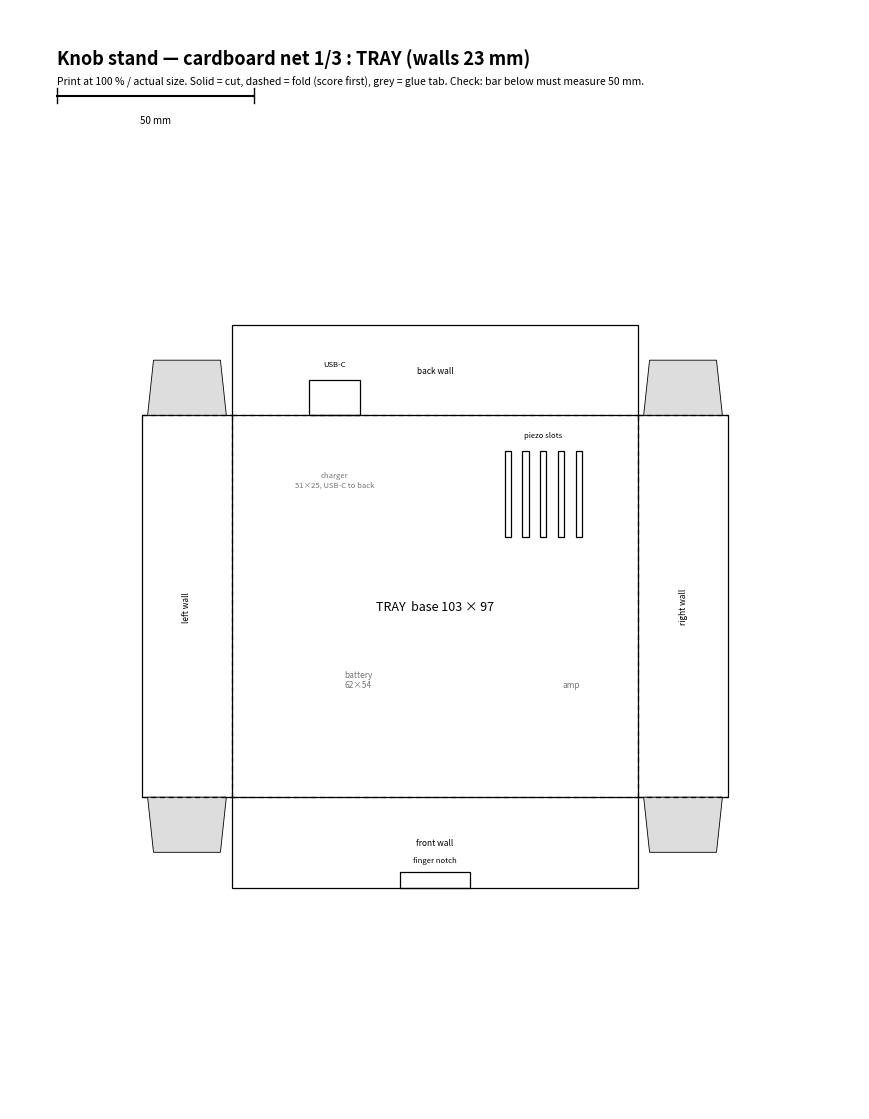
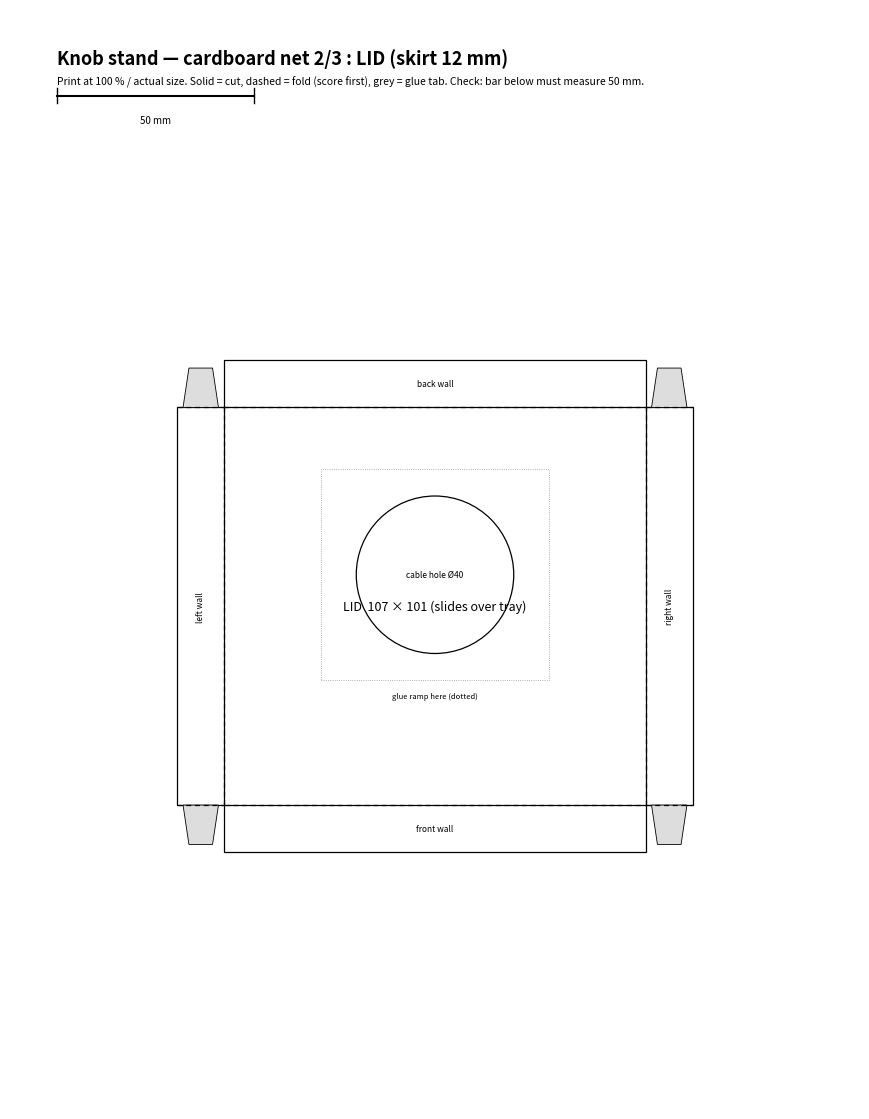
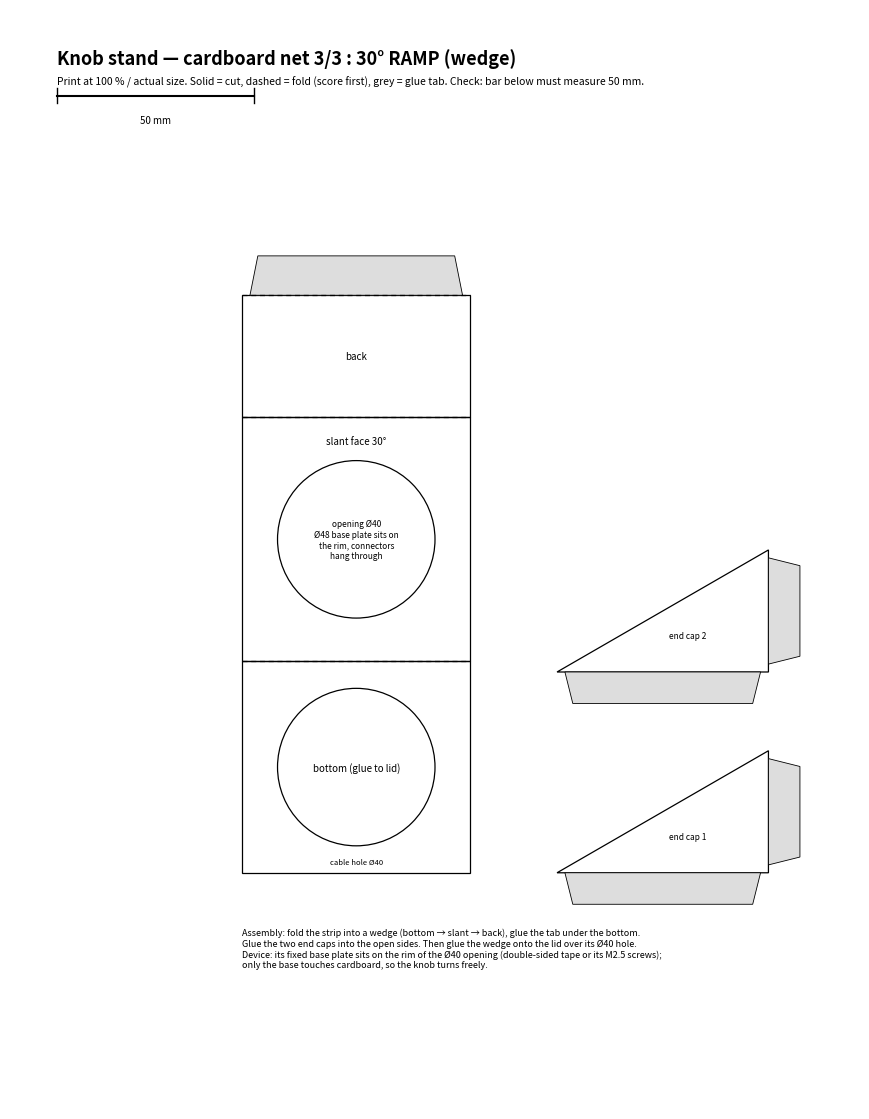

Here is the Python script that generated these plots, in order:
"""1:1 cardboard net for the knob stand (tray + lid + 30° ramp). Letter pages, mm units."""
import numpy as np, matplotlib
matplotlib.use("Agg")
import matplotlib.pyplot as plt
from matplotlib.patches import Rectangle, Circle, Polygon
from matplotlib.backends.backend_pdf import PdfPages

PAGE_W, PAGE_H = 215.9, 279.4   # Letter
CUT = dict(color="k", lw=0.9)
FOLD = dict(color="k", lw=0.9, ls=(0, (4, 3)), zorder=5)
GLUE = dict(facecolor="#dddddd", edgecolor="k", lw=0.6)

# --- dimensions (mm) : same as 3D v4 ---
TX, TY, TZ = 103, 97, 23      # tray outer
T = 2                         # cardboard thickness allowance
LX, LY, LZ = TX + 2*T, TY + 2*T, 12   # lid slides over tray
TAB = 14
DEV = 40                      # opening under the device: the Ø48 fixed base plate rests on the rim
RAMP_W, RAMP_L = 58, 62       # ramp slant face
RISE, RUN = RAMP_L*np.sin(np.radians(30)), RAMP_L*np.cos(np.radians(30))

def page(pdf, title, draw):
    fig = plt.figure(figsize=(8.5, 11))
    ax = fig.add_axes([0, 0, 1, 1]); ax.set_xlim(0, PAGE_W); ax.set_ylim(0, PAGE_H); ax.set_aspect("equal"); ax.axis("off")
    ax.text(12, PAGE_H-10, title, fontsize=13, weight="bold", va="top")
    ax.text(12, PAGE_H-17, "Print at 100 % / actual size. Solid = cut, dashed = fold (score first), grey = glue tab. "
            "Check: bar below must measure 50 mm.", fontsize=7.5, va="top")
    ax.plot([12, 62], [PAGE_H-22, PAGE_H-22], color="k", lw=1.5); ax.plot([12, 12], [PAGE_H-24, PAGE_H-20], color="k", lw=1); ax.plot([62, 62], [PAGE_H-24, PAGE_H-20], color="k", lw=1)
    ax.text(37, PAGE_H-27, "50 mm", fontsize=7, ha="center", va="top")
    draw(ax); pdf.savefig(fig); plt.close(fig)

def rect(ax, x, y, w, h, style=CUT, **kw): ax.add_patch(Rectangle((x, y), w, h, fill=False, **{**style, **kw}))
def fold(ax, x0, y0, x1, y1): ax.plot([x0, x1], [y0, y1], **FOLD)
def tab(ax, pts): ax.add_patch(Polygon(pts, closed=True, **GLUE))
def label(ax, x, y, s, size=7, rot=0): ax.text(x, y, s, fontsize=size, ha="center", va="center", rotation=rot)

def cross_net(ax, ox, oy, W, D, H, tabs, name, walls_extra=None):
    """Open box net: base W×D at (ox,oy), walls H on 4 sides, glue tabs on the two side walls' ends."""
    # base
    rect(ax, ox, oy, W, D, style=dict(color="k", lw=0.001)); label(ax, ox+W/2, oy+D/2, name, 9)
    # walls
    for (x, y, w, h, side) in [(ox, oy+D, W, H, "back"), (ox, oy-H, W, H, "front"), (ox-H, oy, H, D, "left"), (ox+W, oy, H, D, "right")]:
        rect(ax, x, y, w, h); label(ax, x+w/2, y+h/2, side + " wall", 6, 90 if side in ("left", "right") else 0)
    fold(ax, ox, oy, ox+W, oy); fold(ax, ox, oy+D, ox+W, oy+D); fold(ax, ox, oy, ox, oy+D); fold(ax, ox+W, oy, ox+W, oy+D)
    # tabs on the left/right walls (top & bottom ends), fold to glue inside front/back walls
    for x in (ox-H, ox+W):
        tab(ax, [(x+1.5, oy+D), (x+H-1.5, oy+D), (x+H-3, oy+D+tabs), (x+3, oy+D+tabs)])
        tab(ax, [(x+1.5, oy), (x+H-1.5, oy), (x+H-3, oy-tabs), (x+3, oy-tabs)])
        fold(ax, x, oy+D, x+H, oy+D); fold(ax, x, oy, x+H, oy)
    # outer cut outline is implied by the rectangles; add explicit cut lines where walls meet base corners
    if walls_extra: walls_extra(ax, ox, oy, W, D, H)

with PdfPages("./cardboard_template.pdf") as pdf:
    # ---------- PAGE 1 : tray ----------
    def tray_extra(ax, ox, oy, W, D, H):
        # piezo sound slots, back-right of base
        px, py = ox + W - 24, oy + D - 20
        for dx in (-9, -4.5, 0, 4.5, 9): rect(ax, px+dx-0.8, py-11, 1.6, 22)
        label(ax, px, py+15, "piezo slots", 5.5)
        # USB-C window in back wall, left bay (window touches the fold = floor level)
        rect(ax, ox + 26 - 6.5, oy + D, 13, 9); label(ax, ox+26, oy+D+13, "USB-C", 5.5)
        # finger notch, front wall top edge
        rect(ax, ox + W/2 - 9, oy - H, 18, 4); label(ax, ox+W/2, oy-H+7, "finger notch", 5.5)
        # bay layout hints (not cut)
        ax.text(ox+32, oy+28, "battery\n62×54", fontsize=6, ha="center", color="#777")
        ax.text(ox+26, oy+D-18, "charger\n51×25, USB-C to back", fontsize=5.5, ha="center", color="#777")
        ax.text(ox+W-17, oy+28, "amp", fontsize=6, ha="center", color="#777")
        
    def p1(ax): cross_net(ax, (PAGE_W-TX)/2, (PAGE_H-TY)/2 - 12, TX, TY, TZ, TAB, "TRAY  base 103 × 97", tray_extra)
    page(pdf, "Knob stand — cardboard net 1/3 : TRAY (walls 23 mm)", p1)

    # ---------- PAGE 2 : lid ----------
    def lid_extra(ax, ox, oy, W, D, H):
        # drop hole for cables, under the ramp, slightly behind centre
        ax.add_patch(Circle((ox+W/2, oy+D/2+8), 20, fill=False, **CUT)); label(ax, ox+W/2, oy+D/2+8, "cable hole Ø40", 6)
        # ramp footprint (glue guide, not cut)
        rect(ax, ox+W/2-RAMP_W/2, oy+D/2-RUN/2+8, RAMP_W, RUN, style=dict(color="#999", lw=0.6, ls=":"))
        label(ax, ox+W/2, oy+D/2-RUN/2+4, "glue ramp here (dotted)", 5.5)
    def p2(ax): cross_net(ax, (PAGE_W-LX)/2, (PAGE_H-LY)/2 - 12, LX, LY, LZ, 10, "LID  107 × 101 (slides over tray)", lid_extra)
    page(pdf, "Knob stand — cardboard net 2/3 : LID (skirt 12 mm)", p2)

    # ---------- PAGE 3 : 30° ramp ----------
    def p3(ax):
        ox, oy = (PAGE_W-RAMP_W)/2 - 20, 60
        # strip: bottom (RUN) - slant (RAMP_L) - back (RISE), vertical stack, plus glue tab
        y = oy
        rect(ax, ox, y, RAMP_W, RUN); label(ax, ox+RAMP_W/2, y+RUN/2, "bottom (glue to lid)", 7)
        ax.add_patch(Circle((ox+RAMP_W/2, y+RUN/2), 20, fill=False, **CUT)); label(ax, ox+RAMP_W/2, y+RUN/2-24, "cable hole Ø40", 5.5)
        y += RUN; fold(ax, ox, y, ox+RAMP_W, y)
        rect(ax, ox, y, RAMP_W, RAMP_L); label(ax, ox+RAMP_W/2, y+RAMP_L-6, "slant face 30°", 7)
        ax.add_patch(Circle((ox+RAMP_W/2, y+RAMP_L/2), DEV/2, fill=False, **CUT)); label(ax, ox+RAMP_W/2, y+RAMP_L/2, f"opening Ø{DEV}\nØ48 base plate sits on\nthe rim, connectors\nhang through", 6)
        y += RAMP_L; fold(ax, ox, y, ox+RAMP_W, y)
        rect(ax, ox, y, RAMP_W, RISE); label(ax, ox+RAMP_W/2, y+RISE/2, "back", 7)
        y += RISE; fold(ax, ox, y, ox+RAMP_W, y)
        tab(ax, [(ox+2, y), (ox+RAMP_W-2, y), (ox+RAMP_W-4, y+10), (ox+4, y+10)])
        # two triangular end caps with tabs, to the right
        tx, ty = ox + RAMP_W + 22, oy
        for i in range(2):
            tri = [(tx, ty), (tx+RUN, ty), (tx+RUN, ty+RISE)]
            ax.add_patch(Polygon(tri, closed=True, fill=False, **CUT))
            # tabs along bottom and vertical edges
            tab(ax, [(tx+2, ty), (tx+RUN-2, ty), (tx+RUN-4, ty-8), (tx+4, ty-8)])
            tab(ax, [(tx+RUN, ty+2), (tx+RUN, ty+RISE-2), (tx+RUN+8, ty+RISE-4), (tx+RUN+8, ty+4)])
            label(ax, tx+RUN*0.62, ty+RISE*0.3, f"end cap {i+1}", 6)
            ty += RISE + 20
        ax.text(ox, oy-14, "Assembly: fold the strip into a wedge (bottom → slant → back), glue the tab under the bottom.\n"
                "Glue the two end caps into the open sides. Then glue the wedge onto the lid over its Ø40 hole.\n"
                "Device: its fixed base plate sits on the rim of the Ø40 opening (double-sided tape or its M2.5 screws);\n"
                "only the base touches cardboard, so the knob turns freely.", fontsize=6.5, va="top")
    page(pdf, "Knob stand — cardboard net 3/3 : 30° RAMP (wedge)", p3)
print("ok")
